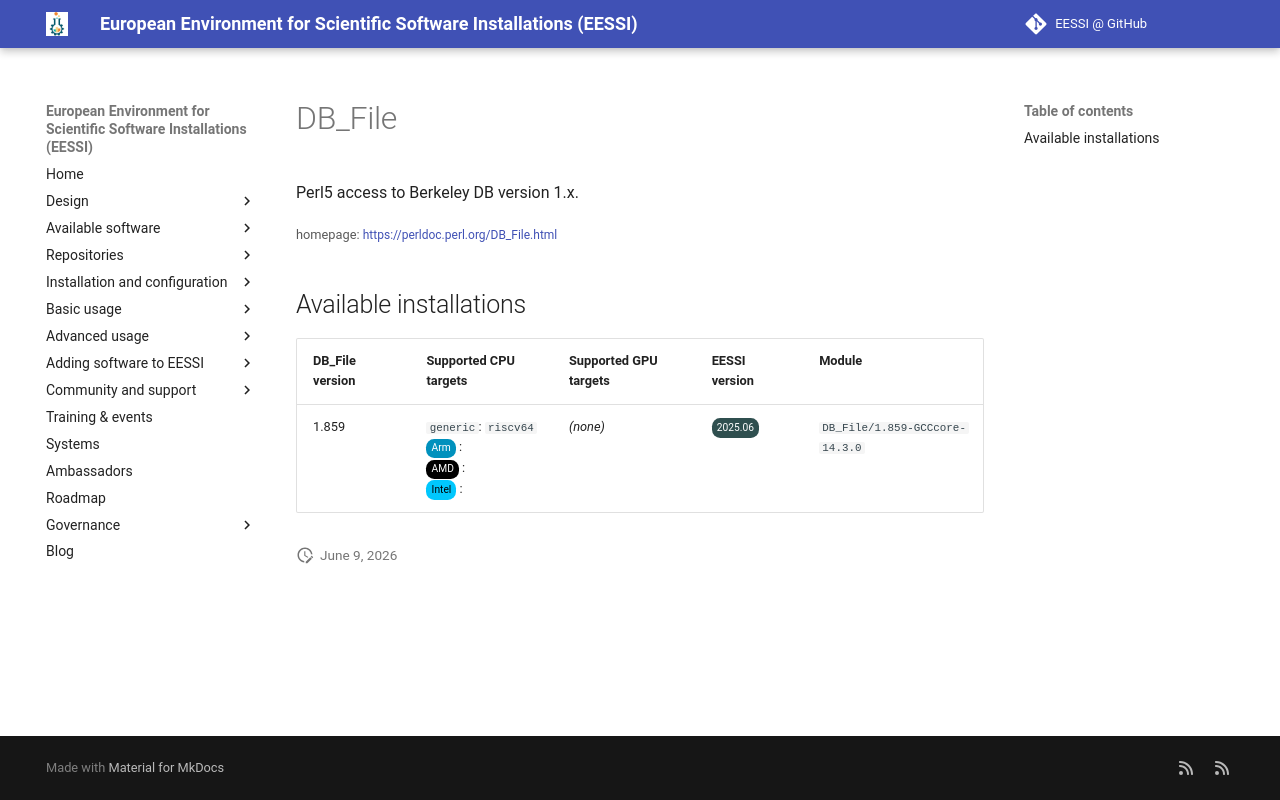

repository: EESSI/docs · page: available_software_riscv/detail/DB_File/index.html · generator: mkdocs

---
json_ld:
  '@context': https://schema.org
  '@type': SoftwareApplication
  applicationCategory: DeveloperApplication
  description: Perl5 access to Berkeley DB version 1.x.
  license: Not confirmed
  name: DB_File
  offers:
    '@type': Offer
    price: 0
  operatingSystem: LINUX
  review:
    '@type': Review
    author:
      '@type': Organization
      name: EESSI
    reviewBody: Application has been successfully made available on all architectures
      supported by EESSI
    reviewRating:
      '@type': Rating
      ratingValue: 5
  softwareRequirements: See https://www.eessi.io/docs/ for how to make EESSI available
    on your system
  softwareVersion: '[''1.859'']'
  url: https://perldoc.perl.org/DB_File.html
---
# DB_File


Perl5 access to Berkeley DB version 1.x.

<small>homepage: </small><span class="software-link">[https://perldoc.perl.org/DB_File.html](https://perldoc.perl.org/DB_File.html)</span>

## Available installations


|DB_File version|Supported CPU targets|Supported GPU targets|EESSI version|Module|
| --- | --- | --- | --- | --- |
|1.859|`generic`: `riscv64`<br/><span class="software-cpu-arm">Arm</span>: <br/><span class="software-cpu-amd">AMD</span>: <br/><span class="software-cpu-intel">Intel</span>: <br/>|*(none)*|<span class="software-eessi-version-202506">2025.06</span>|`DB_File/1.859-GCCcore-14.3.0`|
